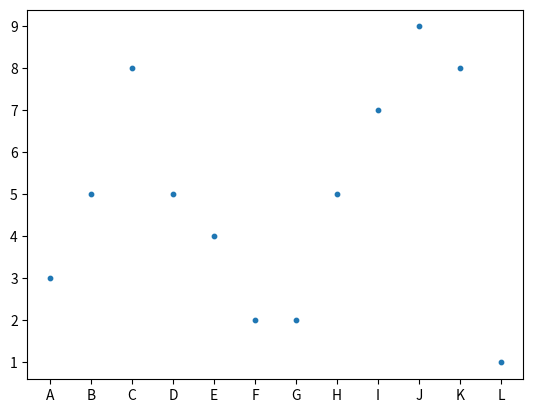

The matplotlib source for this figure:
from matplotlib.pyplot import *    # importerar allt
x = ['A', 'B', 'C', 'D', 'E', 'F',
     'G', 'H', 'I', 'J', 'K', 'L'] # för kategoriaxel
y = [3, 5, 8, 5, 4, 2,
     2, 5, 7, 9, 8, 1]             # för kategorivärden
scatter(x, y, s=10)                # skapar punktdiagram
show()                             # visar punktdiagrammet
